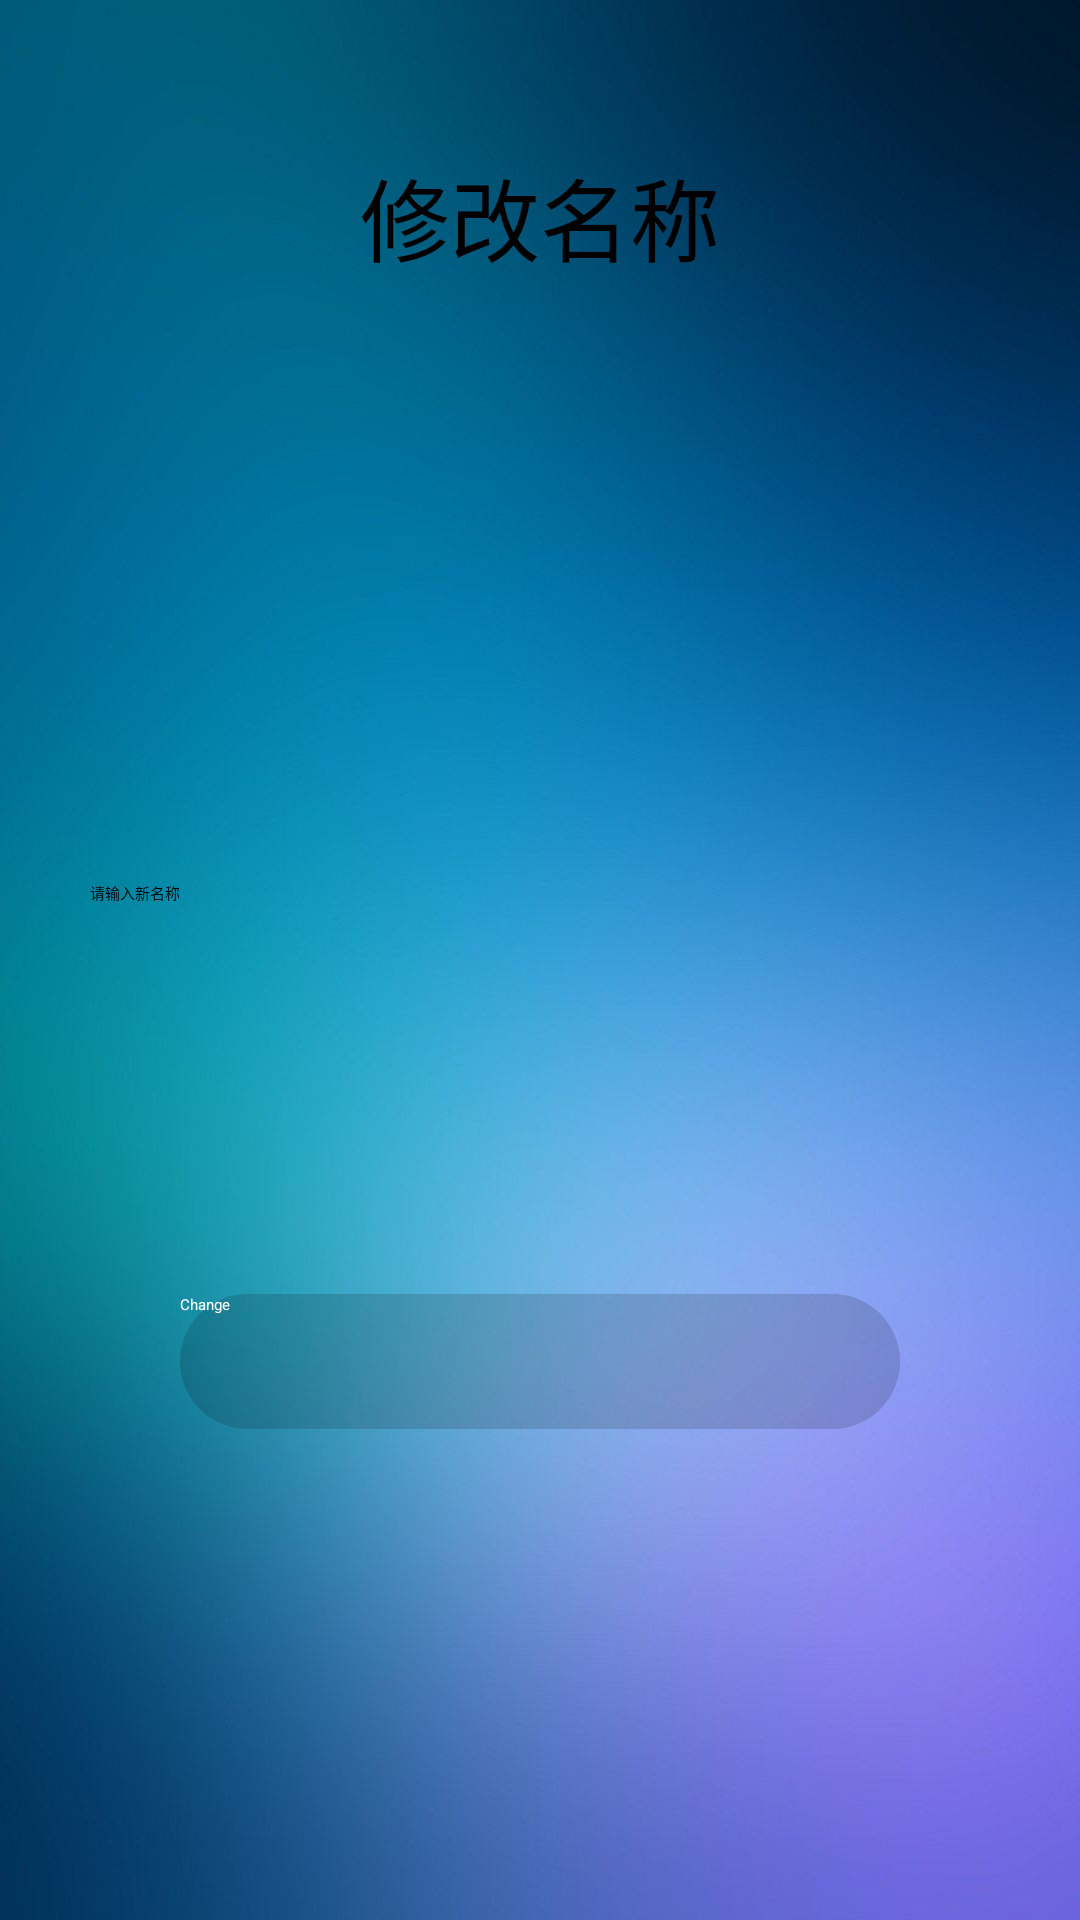

Android layout source for this screen:
<!-- AndroidManifest.xml: application theme Theme.AndroidLearn -->
<!-- res/layout/activity_changename.xml -->
<?xml version="1.0" encoding="utf-8"?>
<LinearLayout xmlns:android="http://schemas.android.com/apk/res/android"
    xmlns:app="http://schemas.android.com/apk/res-auto"
    xmlns:tools="http://schemas.android.com/tools"
    android:layout_width="match_parent"
    android:layout_height="match_parent"
    android:background="@mipmap/gaitubao_l_png"
    android:gravity="center_horizontal"
    android:orientation="vertical"
    tools:context=".zhuCe">

    <TextView
        android:layout_width="wrap_content"
        android:layout_height="wrap_content"
        android:layout_marginTop="50dp"
        android:text="修改名称"
        android:textSize="30dp"
        android:gravity="center_horizontal"/>




    <EditText
        android:id="@+id/name3"
        android:layout_width="match_parent"
        android:layout_height="wrap_content"
        android:hint="请输入新名称"
        android:layout_marginLeft="30dp"
        android:layout_marginRight="30dp"
        android:layout_marginTop="200dp" />




    <Button
        android:id="@+id/changename"
        android:layout_width="240dp"
        android:layout_height="45dp"
        android:layout_marginLeft="30dp"
        android:layout_marginTop="130dp"
        android:layout_marginRight="30dp"
        android:textColor="@color/white"
        android:background="@drawable/shape"
        android:text="Change"
        />

</LinearLayout>
<!-- resources referenced by this layout -->
<resources>
  <color name="white">#FFFFFFFF</color>
  <!-- drawable shape (drawable) -->
  <?xml version="1.0" encoding="utf-8"?>
  <shape xmlns:android="http://schemas.android.com/apk/res/android">
      <solid android:color="@color/tm" />
      <corners
          android:topLeftRadius="25dip"
          android:topRightRadius="25dip"
          android:bottomLeftRadius="25dip"
          android:bottomRightRadius="25dp"/>
  </shape>
  <!-- mipmap gaitubao_l_png: png bitmap (mipmap-xxhdpi, 253213 bytes) -->
  <color name="tm">#25000000</color>
</resources>
